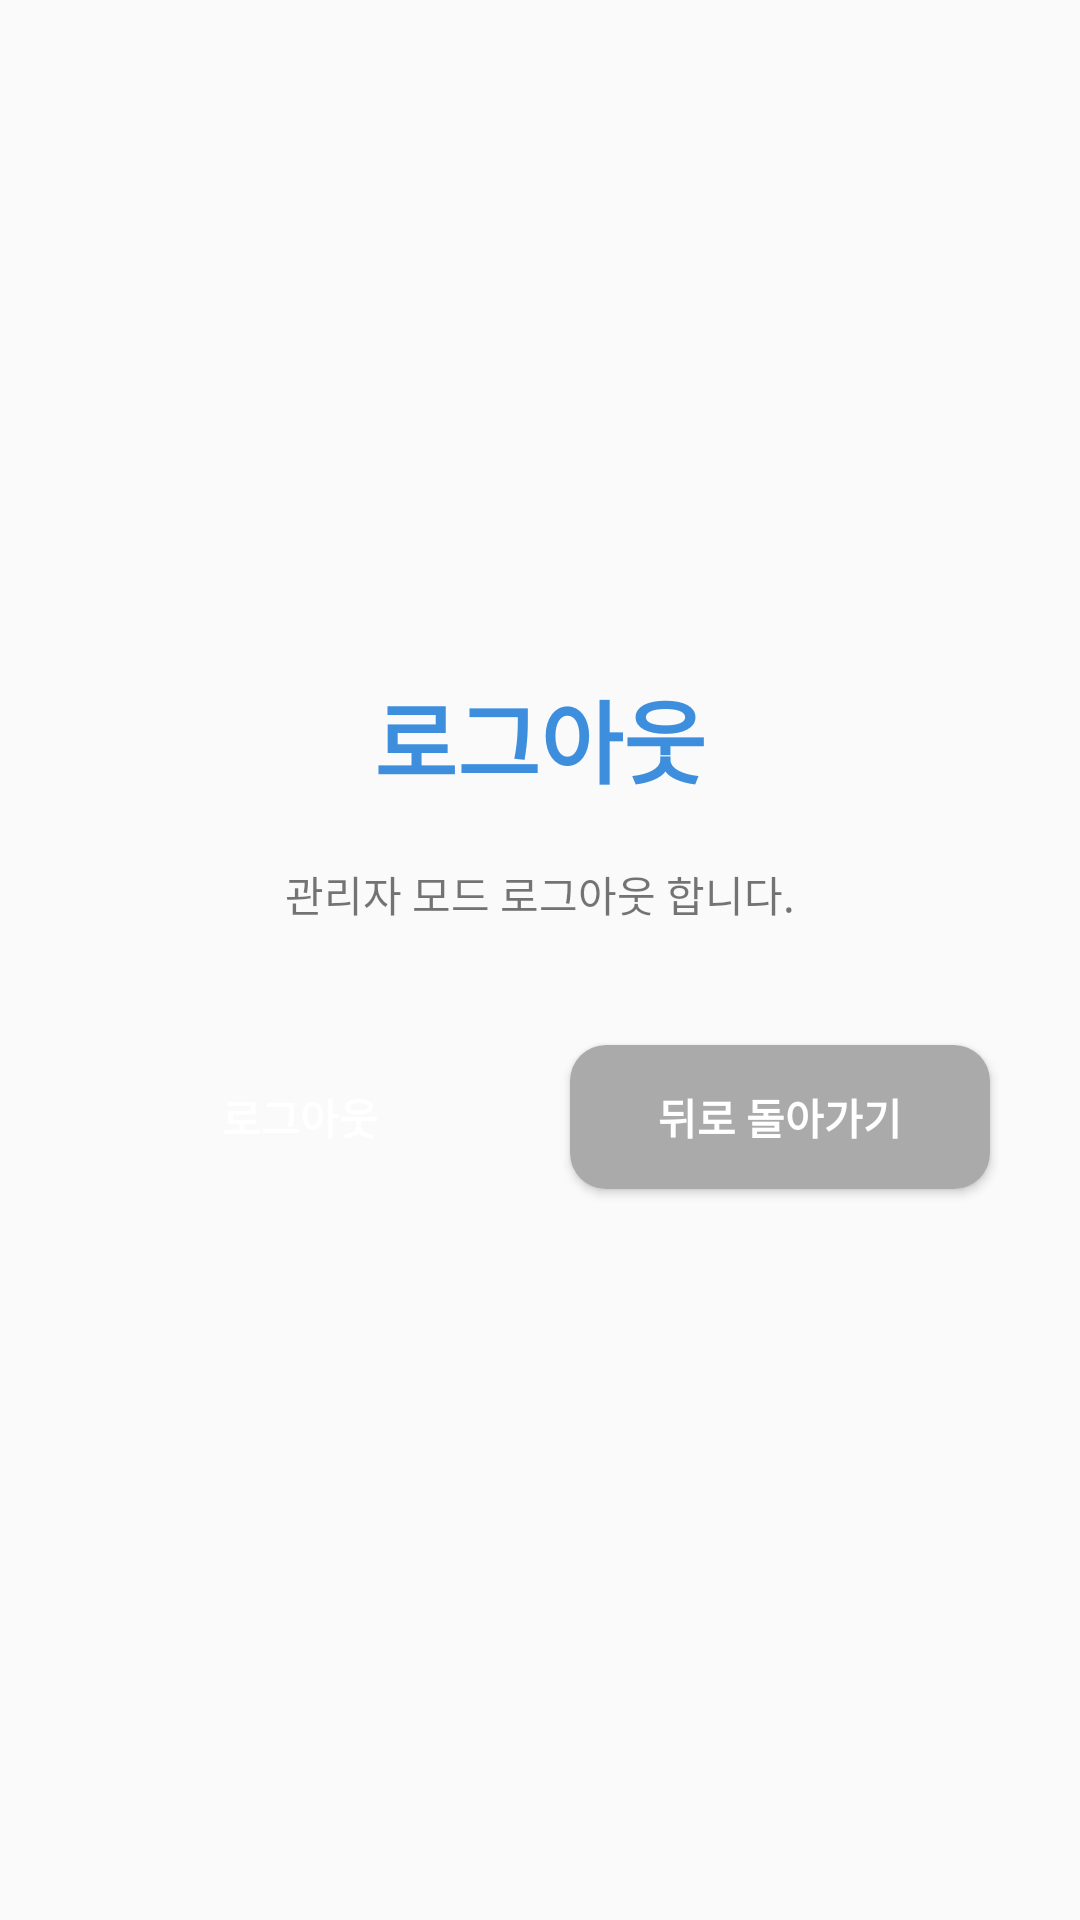

Produce the Android XML layout that renders to this screen, including the resource entries it uses.
<!-- AndroidManifest.xml: application theme Theme.HaeChorom -->
<!-- res/layout/activity_menu2.xml -->
<?xml version="1.0" encoding="utf-8"?>
<androidx.constraintlayout.widget.ConstraintLayout xmlns:android="http://schemas.android.com/apk/res/android"
    xmlns:app="http://schemas.android.com/apk/res-auto"
    xmlns:tools="http://schemas.android.com/tools"
    android:id="@+id/main"
    android:layout_width="match_parent"
    android:layout_height="match_parent"
    tools:context=".mode2.Menu2Activity">

    <LinearLayout
        android:layout_width="match_parent"
        android:layout_height="wrap_content"
        android:gravity="center_horizontal"
        android:orientation="vertical"
        app:layout_constraintBottom_toBottomOf="parent"
        app:layout_constraintEnd_toEndOf="parent"
        app:layout_constraintStart_toStartOf="parent"
        app:layout_constraintTop_toTopOf="parent">

        <TextView
            android:layout_width="wrap_content"
            android:layout_height="wrap_content"
            android:layout_margin="10dp"
            android:text="로그아웃"
            android:textStyle="bold"
            android:textSize="30sp"
            android:textColor="@color/TuftsBlue"/>

        <TextView
            android:layout_width="wrap_content"
            android:layout_height="wrap_content"
            android:layout_margin="10dp"
            android:text="관리자 모드 로그아웃 합니다." />

        <LinearLayout
            android:layout_width="match_parent"
            android:layout_height="wrap_content"
            android:layout_margin="20dp"
            android:gravity="center_horizontal"
            android:orientation="horizontal">

            <Button
                android:id="@+id/logout_button"
                android:layout_width="0dp"
                android:layout_height="match_parent"
                android:layout_margin="10dp"
                android:layout_weight="1"
                android:background="@drawable/background_radius_blue"
                android:text="로그아웃"
                android:textColor="@color/white"
                android:textStyle="bold" />

            <Button
                android:id="@+id/back_button"
                android:layout_width="0dp"
                android:layout_height="match_parent"
                android:layout_margin="10dp"
                android:layout_weight="1"
                android:background="@drawable/background_radius_gray"
                android:text="뒤로 돌아가기"
                android:textColor="@color/white"
                android:textStyle="bold" />

        </LinearLayout>

    </LinearLayout>

</androidx.constraintlayout.widget.ConstraintLayout>
<!-- resources referenced by this layout -->
<resources>
  <color name="TuftsBlue">#3E8EDE</color>
  <color name="white">#FFFFFFFF</color>
  <!-- drawable background_radius_gray (drawable) -->
  <?xml version="1.0" encoding="utf-8"?>
  <shape xmlns:android="http://schemas.android.com/apk/res/android"
      android:shape="rectangle" android:padding = "10dp">
      <solid android:color="@color/gray">
  
      </solid>
      <corners android:radius="12dp" />
  
  </shape>
  <style name="Theme.HaeChorom" parent="Base.Theme.HaeChorom" />
  <color name="gray">#aaaaaa</color>
  <style name="Base.Theme.HaeChorom" parent="Theme.AppCompat.Light.NoActionBar">
          
          
      </style>
</resources>
